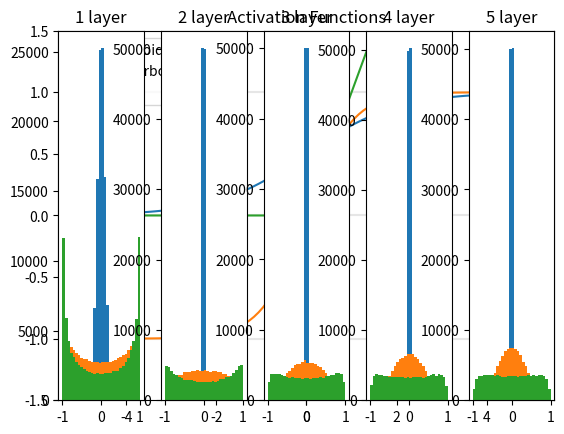

Source code (Python):
"""
6.2 가중치 초깃값: Y = X @ W + b
신경망의 파라미터인 가중치 행렬(W)를 처음에 어떻게 초기화를 하느냐에 따라서
신경망의 학습 성능이 달라질 수 있다.
Weight의 초깃값을 모두 0으로 하면(또는 모두 균일한 값으로 하면) 학습이 이루어지지 않음.
그래서 Weight의 초깃값은 보통 정규 분포를 따르는 난수를 랜덤하게 추출해서 만듦.
그런데, 정규 분포의 표준 편차에 따라서 학습의 성능이 달라짐.
1) Weight 행렬의 초깃값을 N(0, 1) 분포를 따르는 난수로 생성하면,
활성화 값들이 0과 1 주위에 치우쳐서 분포하게 됨.
-> 역전파의 gradient 값들이 점점 작아지다가 사라지는 현상이 발생하게 됨
-> 기울기 소실(gradient vanishing)
2) Weight 행렬의 초깃값을 N(0, 0.01) 분포를 따르는 난수로 생성하면,
활성화 값들이 0.5 부근에 집중됨.
-> 뉴런 1개짜리 신경망과 다를 바 없음. (뉴런을 많이 만들 이유가 없어짐.)
-> 표현력(representational power)이 제한된다고 함.
3) Xavier 초깃값: 이전 계층의 노드(뉴런)의 개수가 n개이면,
N(0, sqrt(1/n))인 분포를 따르는 난수로 생성하는 것.
-> 활성화 함수가 sigmoid 또는 tanh인 경우에 좋음.
4) He 초깃값: 이전 계층의 노드(뉴런)의 개수가 n개이면,
N(0, sqrt(2/n))인 분포를 따르는 난수로 생성하는 것.
-> 활성화 함수가 ReLU인 경우에 적당.
"""
import matplotlib.pyplot as plt
import numpy as np


def sigmoid(x):
    return 1 / (1 + np.exp(-x))


def tanh(x):
    return np.tanh(x)


def relu(x):
    return np.maximum(x, 0)


if __name__ == '__main__':
    # 은닉층(hidden layer)에서 자주 사용하는 3가지 활성화 함수 그래프
    x = np.linspace(-5, 5, 100)
    y_sig = sigmoid(x)
    y_tanh = tanh(x)
    y_relu = relu(x)
    plt.title('Activation Functions')
    plt.ylim((-1.5, 1.5))
    plt.axvline(color='0.9')
    plt.axhline(color='0.9')
    plt.axhline(1, color='0.9')
    plt.axhline(-1, color='0.9')
    plt.plot(x, y_sig, label='Sigmoid')
    plt.plot(x, y_tanh, label='Hyperbolic tangent')
    plt.plot(x, y_relu, label='ReLU')
    plt.legend()
    plt.show()

    # 가상의 신경망에서 사용할 테스트 데이터(mini-batch)를 생성
    np.random.seed(108)
    x = np.random.randn(1000, 100)  # 정규화가 된 테스트 데이터

    node_num = 100  # 은닉층의 노드(뉴런) 개수
    hidden_layer_size = 5  # 은닉층의 개수
    activations = dict()  # 데이터가 은닉층을 지났을 때 출력되는 값을 저장

    weight_init_types = {
        'std=0.01': 0.01,
        'Xavier': np.sqrt(1/node_num),
        'He': np.sqrt(2/node_num)
    }
    input_data = np.random.randn(1_000, 100)
    for k, v in weight_init_types.items():
        x = input_data
        # 입력 데이터 x를 5개의 은닉층을 통과시킴.
        for i in range(hidden_layer_size):
            # 은닉층에서 사용하는 가중치 행렬:
            # 평균 0, 표준편차 1인 정규분포(N(0, 1))를 따르는 난수로 가중치 행렬 생성
            # w = np.random.randn(node_num, node_num)
            # w = np.random.randn(node_num, node_num) * 0.01  # N(0, 0.01)
            # w = np.random.randn(node_num, node_num) * np.sqrt(1/node_num)  # N(0, sqrt(1/n))
            # w = np.random.randn(node_num, node_num) * np.sqrt(2/node_num)  # N(0, sqrt(2/n))
            w = np.random.randn(node_num, node_num) * v
            a = x.dot(w)  # a = x @ w
            # x = sigmoid(a)  # 활성화 함수 적용 -> 은닉층의 출력(output)
            x = tanh(a)
            # x = relu(a)
            activations[i] = x  # 그래프 그리기 위해서 출력 결과를 저장

        for i, output in activations.items():
            plt.subplot(1, len(activations), i+1)
            # subplot(nrows, ncols, index). 인덱스는 양수(index >= 0).
            plt.title(f'{i+1} layer')
            plt.hist(output.flatten(), bins=30, range=(-1, 1))
        plt.show()



